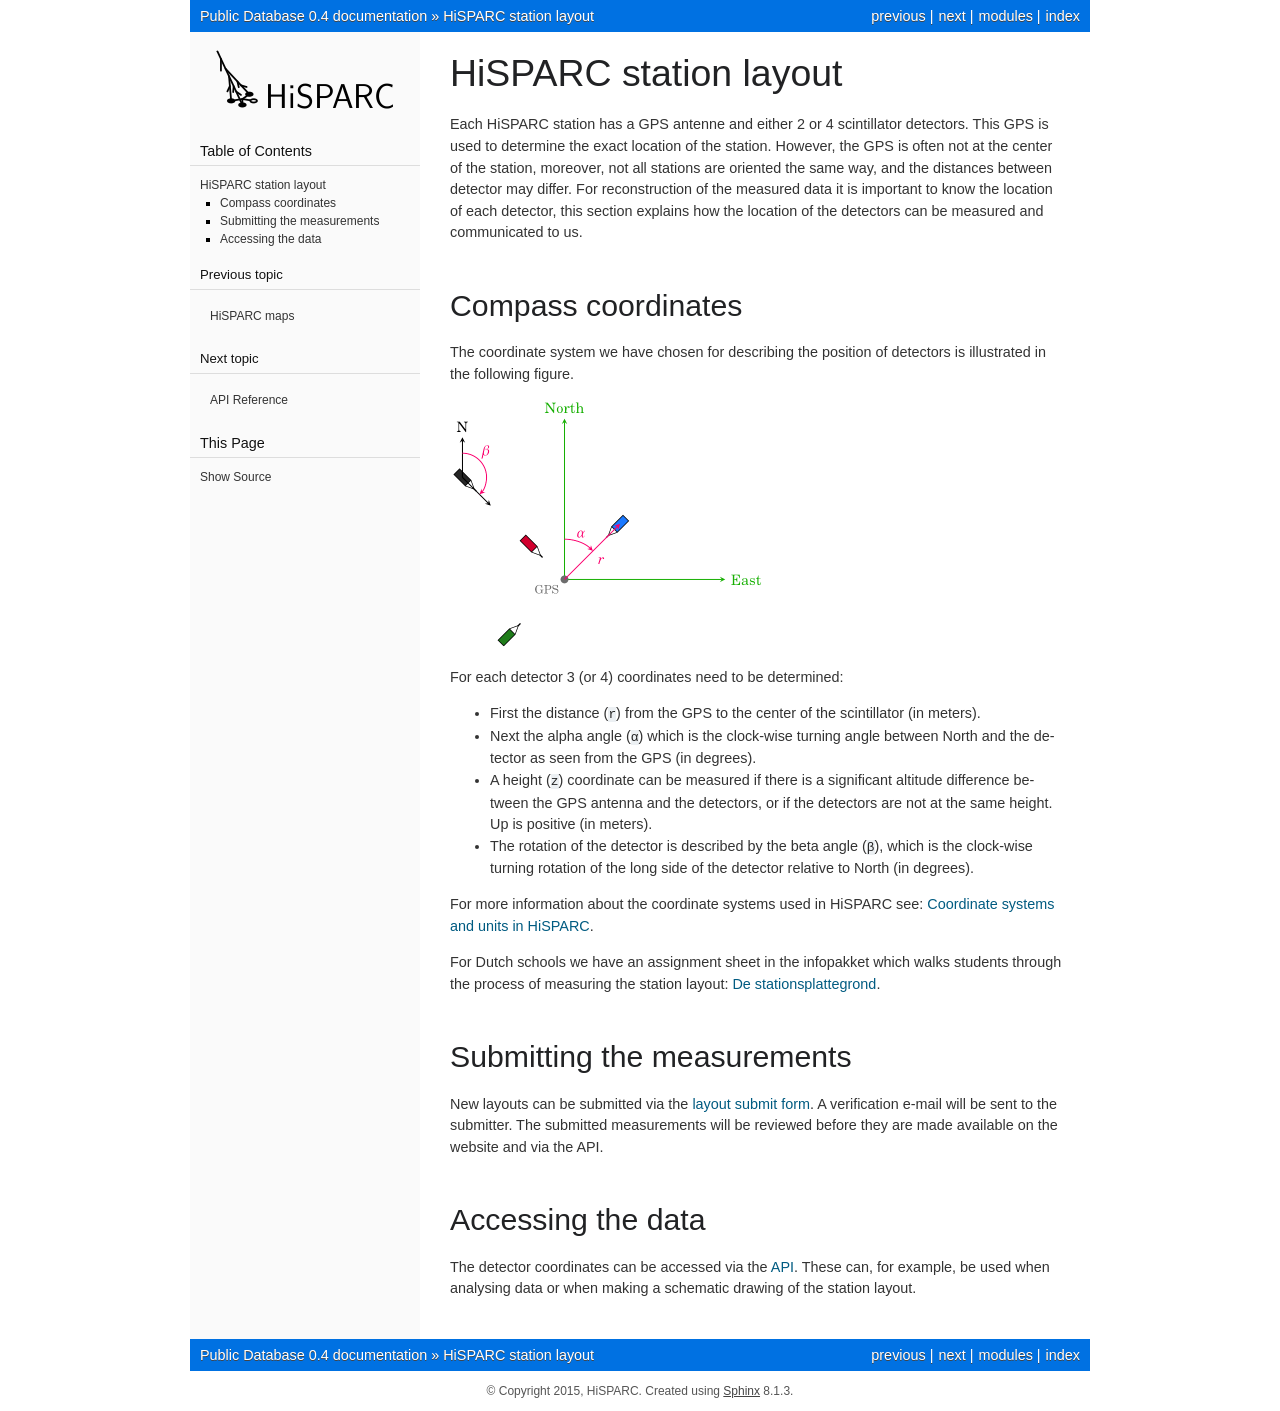

repository: HiSPARC/publicdb · page: station_layout.html · generator: sphinx

.. include:: subst.inc

HiSPARC station layout
======================

Each |hisparc| station has a GPS antenne and either 2 or 4 scintillator
detectors. This GPS is used to determine the exact location of the
station. However, the GPS is often not at the center of the station,
moreover, not all stations are oriented the same way, and the distances
between detector may differ. For reconstruction of the measured data it
is important to know the location of each detector, this section
explains how the location of the detectors can be measured and
communicated to us.


Compass coordinates
-------------------

The coordinate system we have chosen for describing the position of
detectors is illustrated in the following figure.

.. image:: images/coordinate_system.png
   :width: 313px

For each detector 3 (or 4) coordinates need to be determined:

- First the distance (:code:`r`) from the GPS to the center of the
  scintillator (in meters).
- Next the alpha angle (:code:`α`) which is the clock-wise turning angle
  between North and the detector as seen from the GPS (in degrees).
- A height (:code:`z`) coordinate can be measured if there is a
  significant altitude difference between the GPS antenna and the
  detectors, or if the detectors are not at the same height. Up is
  positive (in meters).
- The rotation of the detector is described by the beta angle
  (:code:`β`), which is the clock-wise turning rotation of the long side
  of the detector relative to North (in degrees).

For more information about the coordinate systems used in HiSPARC see:
`Coordinate systems and units in HiSPARC
<https://docs.hisparc.nl/coordinates/HiSPARC_coordinates.pdf>`_.

For Dutch schools we have an assignment sheet in the infopakket which
walks students through the process of measuring the station layout:
`De stationsplattegrond
<https://docs.hisparc.nl/infopakket/pdf/station_map.pdf>`_.


Submitting the measurements
---------------------------

New layouts can be submitted via the `layout submit form
<https://data.hisparc.nl/layout/submit/>`_. A verification e-mail will be sent
to the submitter. The submitted measurements will be reviewed before they are
made available on the website and via the API.


Accessing the data
------------------

The detector coordinates can be accessed via the :doc:`API <api_tutorial>`.
These can, for example, be used when analysing data or when making a schematic
drawing of the station layout.
